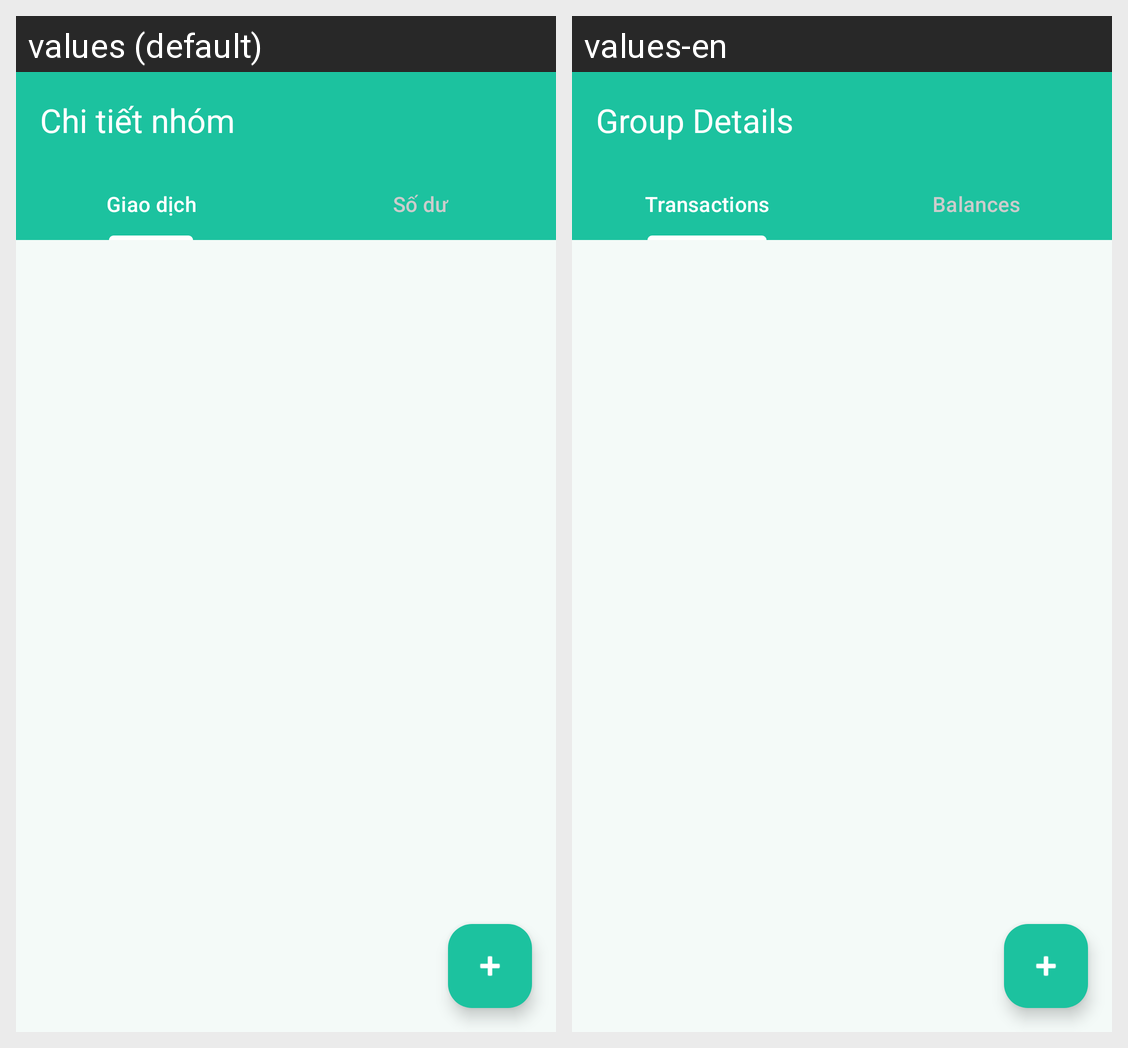

Locale-by-locale string values for the Android screen shown in this grid:
Android screen res/layout/activity_group_details.xml rendered under 2 locales, left to right: values (default), values-en. Device: Nexus 5 (rendered at 1080×1920; each locale shown at half size, 540×960, under a caption strip naming it); theme Theme.SmartSplit.
Strings drawn on this screen, with the default value and each locale's value (text and hints the layout hard-codes, and strings that could not be matched under every locale, appear in the picture but are not listed):

group_details_title
  values: Chi tiết nhóm
  values-en: Group Details

tab_transactions
  values: Giao dịch
  values-en: Transactions

tab_balances
  values: Số dư
  values-en: Balances
